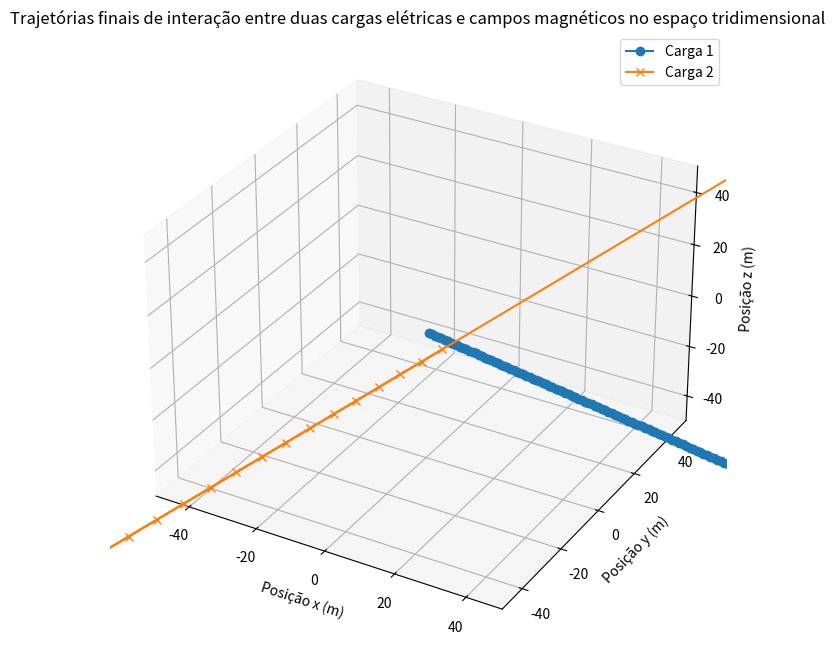

This chart was generated by the following Python code:
import numpy as np
import matplotlib.pyplot as plt
from mpl_toolkits.mplot3d import Axes3D

# Constantes
k = 8.9875e9  # N m^2/C^2
mu_0 = 4 * np.pi * 1e-7  # Permeabilidade do vácuo (N/A^2)

# Definindo as cargas, suas posições e velocidades
q1 = 1e-6  # Carga da partícula 1 em Coulombs
q2 = -1e-6  # Carga da partícula 2 em Coulombs

r1 = np.array([0.0, 0.0, 0.0], dtype=np.float64)
r2 = np.array([10.0, 1.0, 1.0], dtype=np.float64)

v1 = np.array([100.0, -20.0, 0.0], dtype=np.float64)
v2 = np.array([50.0, -1110.0, 300.0], dtype=np.float64)

# Função para calcular a força e o campo magnético
def calcular_forcas_campos(r1, r2, v1, v2, q1, q2):
    r = r2 - r1
    distancia = np.linalg.norm(r)
    direcao = r / distancia
    forca_elet = k * abs(q1 * q2) / distancia**2 * direcao
    
    # Campo magnético produzido por v1 e v2
    B1 = mu_0 * q1 * np.cross(v1, r) / distancia**3
    B2 = mu_0 * q2 * np.cross(v2, -r) / distancia**3
    
    # Força magnética sobre v1 e v2
    forca_magn1 = q1 * np.cross(v1, B2)
    forca_magn2 = q2 * np.cross(v2, B1)
    
    return forca_elet, forca_magn1, forca_magn2

# Parâmetros da simulação
dt = 0.01
t_total = 10
num_frames = int(t_total / dt)

posicoes1 = []
posicoes2 = []

posicao1 = r1.copy()
posicao2 = r2.copy()

for _ in range(num_frames):
    forca_elet, forca_magn1, forca_magn2 = calcular_forcas_campos(posicao1, posicao2, v1, v2, q1, q2)
    
    acel1 = (forca_elet + forca_magn1) / q1
    acel2 = (forca_elet + forca_magn2) / q2
    
    v1 += acel1 * dt
    v2 += acel2 * dt
    
    posicao1 += v1 * dt
    posicao2 += v2 * dt
    
    posicoes1.append(posicao1.copy())
    posicoes2.append(posicao2.copy())

posicoes1 = np.array(posicoes1)
posicoes2 = np.array(posicoes2)

# Visualização das trajetórias finais
fig = plt.figure(figsize=(10, 8))
ax = fig.add_subplot(111, projection='3d')

k = 50

ax.set_xlim(-k, k)
ax.set_ylim(-k, k)
ax.set_zlim(-k, k)
ax.set_xlabel('Posição x (m)')
ax.set_ylabel('Posição y (m)')
ax.set_zlabel('Posição z (m)')
ax.set_title('Trajetórias finais de interação entre duas cargas elétricas e campos magnéticos no espaço tridimensional')

# Plotando as trajetórias das cargas
ax.plot(posicoes1[:, 0], posicoes1[:, 1], posicoes1[:, 2], label='Carga 1', marker='o')
ax.plot(posicoes2[:, 0], posicoes2[:, 1], posicoes2[:, 2], label='Carga 2', marker='x')

ax.legend()
plt.show()
